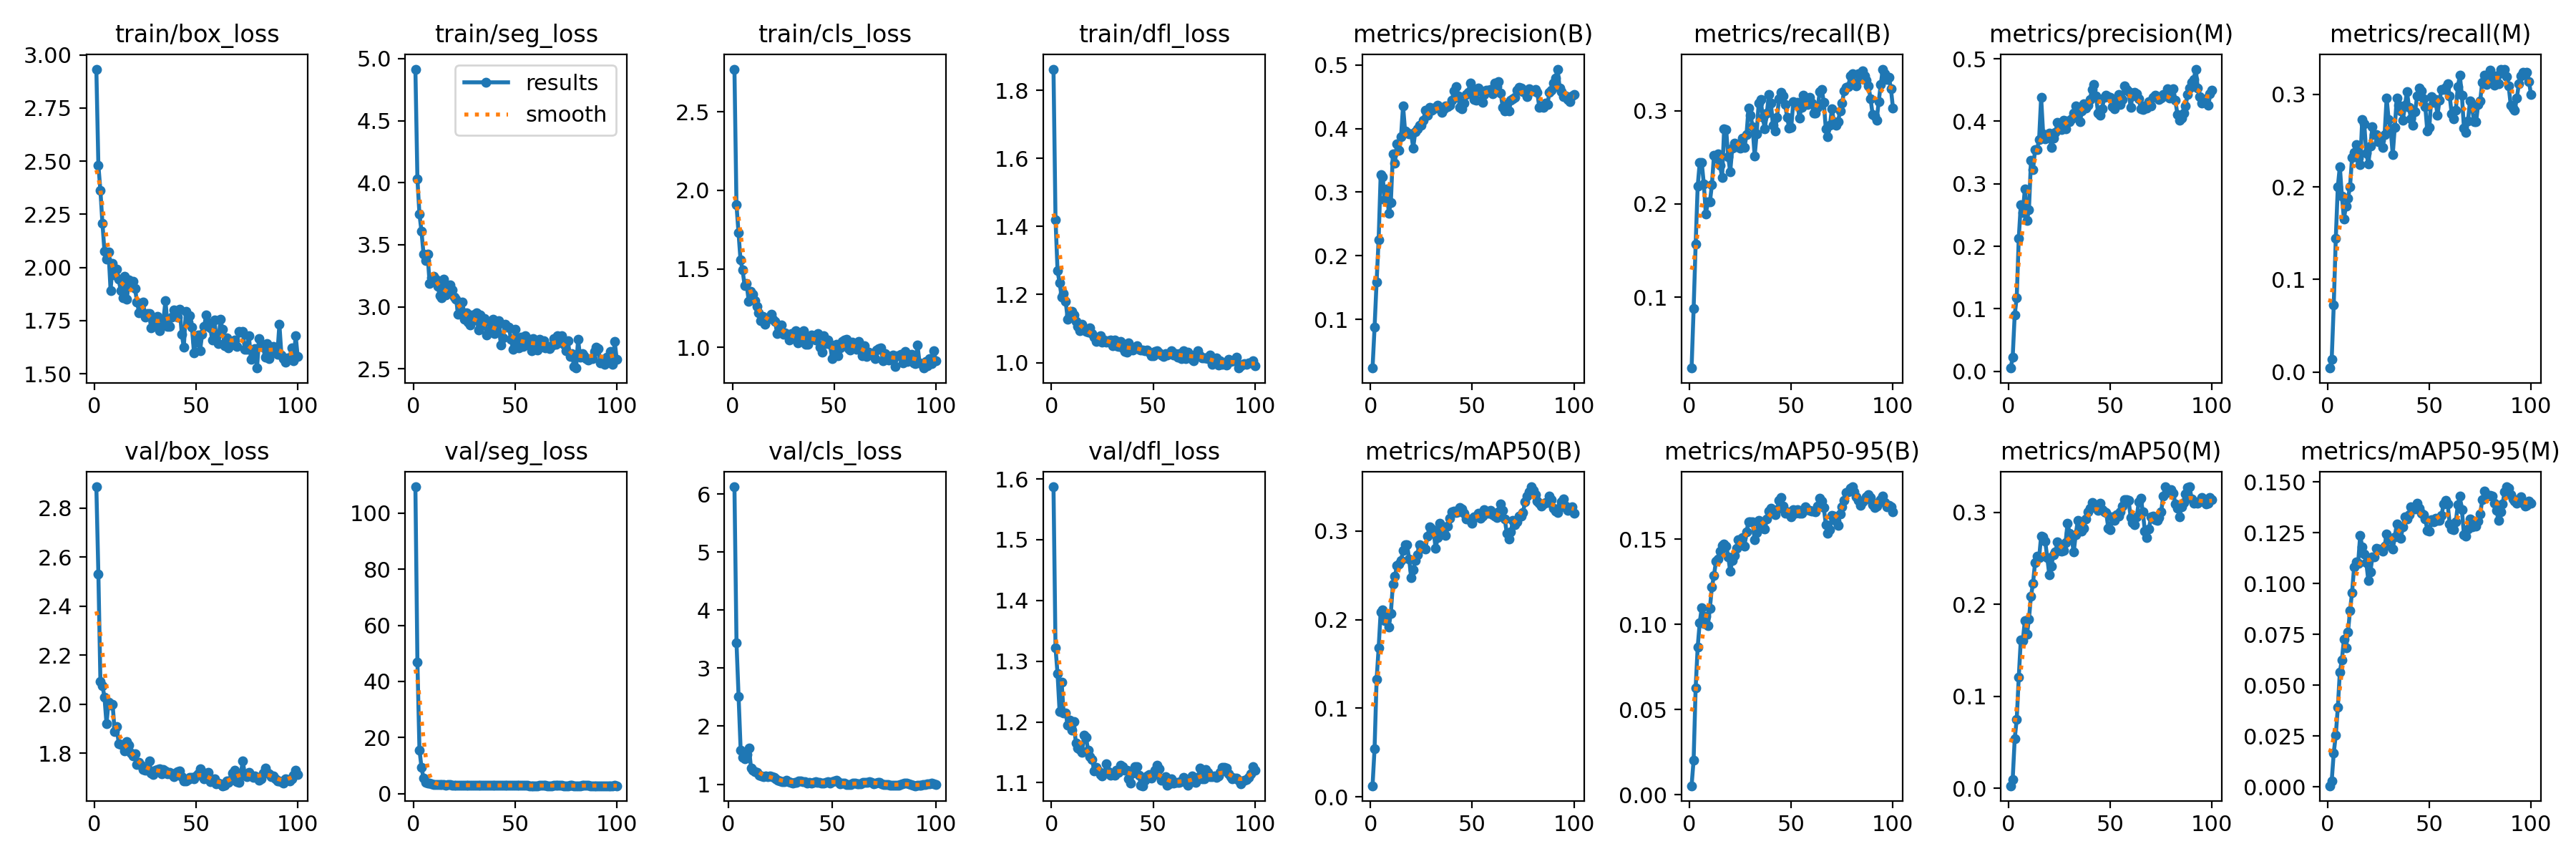

Values plotted in this chart, from the file beside it:
epoch, time, train/box_loss, train/seg_loss, train/cls_loss, train/dfl_loss, metrics/precision(B), metrics/recall(B), metrics/mAP50(B), metrics/mAP50-95(B), metrics/precision(M), metrics/recall(M), metrics/mAP50(M), metrics/mAP50-95(M), val/box_loss, val/seg_loss, val/cls_loss, val/dfl_loss, lr/pg0, lr/pg1, lr/pg2
1, 12.34, 2.933, 4.916, 2.771, 1.862, 0.02394, 0.024, 0.0125, 0.00525, 0.00519, 0.00435, 0.00265, 0.00055, 2.887, 109.4, inf, 1.587, 0.0811, 9.5e-05, 9.5e-05
2, 24.12, 2.481, 4.029, 1.908, 1.42, 0.08776, 0.08754, 0.05457, 0.02042, 0.02219, 0.01402, 0.0091, 0.003, 2.531, 46.84, inf, 1.322, 0.06119, 0.0001937, 0.0001937
3, 34.24, 2.362, 3.746, 1.731, 1.27, 0.1595, 0.1569, 0.1324, 0.06277, 0.09023, 0.07258, 0.05346, 0.01675, 2.093, 15.59, 6.124, 1.279, 0.04129, 0.0002911, 0.0002911
4, 44.27, 2.207, 3.608, 1.556, 1.234, 0.2256, 0.2189, 0.168, 0.08661, 0.1181, 0.1443, 0.0751, 0.02545, 2.076, 9.422, 3.431, 1.217, 0.02139, 0.0003872, 0.0003872
5, 54.29, 2.076, 3.425, 1.493, 1.193, 0.3275, 0.2442, 0.2088, 0.101, 0.213, 0.2003, 0.1209, 0.03902, 2.029, 5.458, 2.51, 1.265, 0.001482, 0.0004819, 0.0004819
6, 64.28, 2.04, 3.372, 1.394, 1.203, 0.3241, 0.2442, 0.2109, 0.1098, 0.2668, 0.2222, 0.1615, 0.05649, 1.921, 3.976, 1.585, 1.214, 0.0004835, 0.0004835, 0.0004835
7, 74.56, 2.073, 3.423, 1.405, 1.18, 0.2878, 0.2218, 0.1987, 0.1004, 0.2542, 0.1901, 0.1608, 0.06247, 2.009, 3.863, 1.462, 1.215, 0.0004802, 0.0004802, 0.0004802
8, 83.87, 1.892, 3.186, 1.296, 1.126, 0.3052, 0.1895, 0.2063, 0.1048, 0.2919, 0.1655, 0.1826, 0.07254, 1.998, 3.739, 1.435, 1.195, 0.0004769, 0.0004769, 0.0004769
9, 93.88, 2.018, 3.237, 1.356, 1.141, 0.2672, 0.2021, 0.1915, 0.09912, 0.2414, 0.1793, 0.1674, 0.06829, 2, 3.573, 1.516, 1.203, 0.0004736, 0.0004736, 0.0004736
10, 103.1, 1.967, 3.247, 1.339, 1.151, 0.2839, 0.2019, 0.2073, 0.1094, 0.2584, 0.188, 0.1837, 0.07613, 1.89, 3.341, 1.618, 1.186, 0.0004703, 0.0004703, 0.0004703
11, 113.3, 1.994, 3.223, 1.299, 1.141, 0.3596, 0.2208, 0.2398, 0.1218, 0.337, 0.2, 0.209, 0.08669, 1.909, 3.365, 1.281, 1.201, 0.000467, 0.000467, 0.000467
12, 122.6, 1.943, 3.162, 1.262, 1.122, 0.3457, 0.2521, 0.2488, 0.1288, 0.3223, 0.2317, 0.2228, 0.09553, 1.84, 3.346, 1.237, 1.165, 0.0004637, 0.0004637, 0.0004637
13, 132.3, 1.891, 3.091, 1.219, 1.106, 0.3763, 0.2493, 0.2609, 0.1369, 0.3545, 0.2376, 0.2455, 0.108, 1.837, 3.325, 1.218, 1.157, 0.0004604, 0.0004604, 0.0004604
14, 142.1, 1.858, 3.074, 1.172, 1.094, 0.3658, 0.2537, 0.2624, 0.1384, 0.3545, 0.2459, 0.2522, 0.1104, 1.834, 3.257, 1.201, 1.154, 0.0004571, 0.0004571, 0.0004571
15, 152.5, 1.958, 3.224, 1.196, 1.112, 0.3866, 0.2415, 0.2665, 0.1429, 0.3713, 0.2314, 0.2505, 0.11, 1.809, 3.168, 1.16, 1.15, 0.0004538, 0.0004538, 0.0004538
16, 162.7, 1.85, 3.097, 1.146, 1.095, 0.4354, 0.2284, 0.2783, 0.1463, 0.4381, 0.2242, 0.2746, 0.1237, 1.848, 3.114, 1.146, 1.178, 0.0004505, 0.0004505, 0.0004505
17, 173, 1.942, 3.113, 1.189, 1.092, 0.3961, 0.2804, 0.2848, 0.1472, 0.3794, 0.2727, 0.2737, 0.1179, 1.833, 3.128, 1.135, 1.175, 0.0004472, 0.0004472, 0.0004472
18, 183.4, 1.918, 3.174, 1.185, 1.09, 0.3933, 0.2798, 0.2843, 0.146, 0.3714, 0.2682, 0.2686, 0.1145, 1.803, 3.149, 1.144, 1.153, 0.0004439, 0.0004439, 0.0004439
19, 192.6, 1.934, 3.134, 1.21, 1.102, 0.3911, 0.2504, 0.2684, 0.1398, 0.3739, 0.2368, 0.251, 0.1103, 1.789, 3.1, 1.131, 1.143, 0.0004406, 0.0004406, 0.0004406
20, 202.1, 1.902, 3.076, 1.179, 1.085, 0.3919, 0.2346, 0.2471, 0.1311, 0.3816, 0.2249, 0.2326, 0.1015, 1.798, 3.109, 1.141, 1.138, 0.0004373, 0.0004373, 0.0004373
21, 211.9, 1.838, 3.059, 1.167, 1.074, 0.3697, 0.2599, 0.2566, 0.1375, 0.3584, 0.2441, 0.2413, 0.1057, 1.755, 3.098, 1.126, 1.12, 0.000434, 0.000434, 0.000434
22, 221.9, 1.787, 2.942, 1.087, 1.062, 0.3947, 0.2652, 0.2668, 0.1404, 0.3729, 0.265, 0.2541, 0.1129, 1.763, 3.09, 1.112, 1.125, 0.0004307, 0.0004307, 0.0004307
23, 231.8, 1.831, 2.987, 1.129, 1.074, 0.3993, 0.2611, 0.2732, 0.1447, 0.3822, 0.2568, 0.2569, 0.1132, 1.752, 3.095, 1.097, 1.119, 0.0004274, 0.0004274, 0.0004274
24, 242.1, 1.839, 3.038, 1.145, 1.079, 0.4052, 0.2632, 0.2843, 0.1495, 0.3977, 0.257, 0.2681, 0.1173, 1.734, 3.022, 1.067, 1.114, 0.0004241, 0.0004241, 0.0004241
25, 251.3, 1.768, 2.9, 1.084, 1.06, 0.4054, 0.26, 0.2807, 0.1492, 0.3874, 0.2492, 0.2587, 0.1169, 1.731, 3.046, 1.06, 1.111, 0.0004208, 0.0004208, 0.0004208
26, 261, 1.782, 2.951, 1.091, 1.067, 0.4135, 0.2704, 0.2825, 0.1509, 0.3869, 0.2504, 0.2577, 0.1165, 1.738, 3.022, 1.04, 1.116, 0.0004175, 0.0004175, 0.0004175
27, 270.8, 1.782, 2.877, 1.085, 1.06, 0.4288, 0.2605, 0.28, 0.1459, 0.4015, 0.2425, 0.2589, 0.1158, 1.77, 3.02, 1.049, 1.131, 0.0004142, 0.0004142, 0.0004142
28, 280.7, 1.717, 2.852, 1.048, 1.064, 0.421, 0.2743, 0.2942, 0.1544, 0.3885, 0.2565, 0.2674, 0.1184, 1.72, 3.014, 1.063, 1.118, 0.0004109, 0.0004109, 0.0004109
29, 290.6, 1.744, 2.931, 1.088, 1.067, 0.4333, 0.3026, 0.3049, 0.1603, 0.4009, 0.2962, 0.2885, 0.1244, 1.714, 2.966, 1.043, 1.113, 0.0004076, 0.0004076, 0.0004076
30, 300.5, 1.729, 2.895, 1.056, 1.05, 0.4283, 0.2949, 0.3027, 0.1602, 0.399, 0.2725, 0.2771, 0.1226, 1.732, 2.977, 1.03, 1.114, 0.0004043, 0.0004043, 0.0004043
31, 310, 1.77, 2.953, 1.105, 1.066, 0.4321, 0.2829, 0.301, 0.16, 0.4037, 0.2624, 0.2729, 0.122, 1.735, 2.991, 1.022, 1.112, 0.000401, 0.000401, 0.000401
32, 318.9, 1.703, 2.811, 1.029, 1.049, 0.4317, 0.2511, 0.2804, 0.1497, 0.4131, 0.235, 0.2568, 0.1168, 1.736, 2.961, 1.031, 1.12, 0.0003977, 0.0003977, 0.0003977
33, 328.6, 1.733, 2.934, 1.053, 1.047, 0.4367, 0.2754, 0.2923, 0.1539, 0.424, 0.2644, 0.2757, 0.1229, 1.717, 2.952, 1.037, 1.117, 0.0003944, 0.0003944, 0.0003944
34, 337.4, 1.755, 2.853, 1.074, 1.061, 0.4317, 0.3082, 0.3091, 0.1609, 0.4105, 0.2962, 0.2914, 0.1292, 1.734, 2.92, 1.056, 1.129, 0.0003911, 0.0003911, 0.0003911
35, 347, 1.844, 2.903, 1.105, 1.042, 0.4257, 0.3123, 0.3053, 0.1588, 0.3996, 0.2884, 0.2808, 0.1234, 1.727, 2.939, 1.052, 1.126, 0.0003878, 0.0003878, 0.0003878
36, 356.2, 1.723, 2.771, 1.019, 1.033, 0.431, 0.2927, 0.2969, 0.1566, 0.4167, 0.2822, 0.2794, 0.1223, 1.718, 2.929, 1.05, 1.121, 0.0003845, 0.0003845, 0.0003845
37, 365.5, 1.723, 2.804, 1.019, 1.031, 0.4356, 0.2808, 0.2949, 0.1559, 0.428, 0.2723, 0.2829, 0.128, 1.721, 2.932, 1.039, 1.121, 0.0003812, 0.0003812, 0.0003812
38, 375.1, 1.768, 2.868, 1.069, 1.057, 0.4346, 0.2972, 0.3053, 0.1619, 0.4217, 0.288, 0.2927, 0.1326, 1.713, 2.934, 1.02, 1.106, 0.0003779, 0.0003779, 0.0003779
39, 385.4, 1.801, 2.897, 1.078, 1.044, 0.4366, 0.3173, 0.3144, 0.1666, 0.4253, 0.3033, 0.3006, 0.1316, 1.705, 2.903, 1.029, 1.1, 0.0003746, 0.0003746, 0.0003746
40, 394.7, 1.775, 2.782, 1.075, 1.037, 0.4449, 0.3083, 0.3216, 0.1681, 0.435, 0.2859, 0.3045, 0.1337, 1.719, 2.931, 1.023, 1.115, 0.0003713, 0.0003713, 0.0003713
41, 404.1, 1.767, 2.842, 1.048, 1.044, 0.4587, 0.2844, 0.3222, 0.1663, 0.4511, 0.2733, 0.3111, 0.1377, 1.724, 2.939, 1.035, 1.126, 0.000368, 0.000368, 0.000368
42, 414.1, 1.805, 2.886, 1.09, 1.05, 0.466, 0.2782, 0.3212, 0.1642, 0.4584, 0.2669, 0.3068, 0.1372, 1.727, 2.919, 1.042, 1.126, 0.0003647, 0.0003647, 0.0003647
43, 423.2, 1.687, 2.689, 1.003, 1.039, 0.4507, 0.2924, 0.322, 0.1671, 0.4403, 0.2815, 0.3077, 0.1367, 1.705, 2.928, 1.035, 1.112, 0.0003614, 0.0003614, 0.0003614
44, 433.1, 1.625, 2.75, 0.9719, 1.037, 0.4337, 0.3131, 0.3265, 0.1726, 0.4128, 0.2984, 0.3021, 0.1394, 1.688, 2.942, 1.029, 1.096, 0.0003581, 0.0003581, 0.0003581
45, 443.1, 1.792, 2.861, 1.076, 1.038, 0.4303, 0.3195, 0.3251, 0.1744, 0.4097, 0.3072, 0.3103, 0.1369, 1.688, 2.964, 1.014, 1.095, 0.0003548, 0.0003548, 0.0003548
46, 453.2, 1.741, 2.835, 1.027, 1.035, 0.4396, 0.3155, 0.3198, 0.1695, 0.4205, 0.3039, 0.3028, 0.1346, 1.693, 2.901, 1.017, 1.104, 0.0003515, 0.0003515, 0.0003515
47, 462.7, 1.773, 2.835, 1.048, 1.037, 0.4535, 0.3064, 0.314, 0.1651, 0.4381, 0.2951, 0.3004, 0.1337, 1.701, 2.87, 1.036, 1.111, 0.0003482, 0.0003482, 0.0003482
48, 472.2, 1.719, 2.738, 1.018, 1.03, 0.4568, 0.2927, 0.3139, 0.1662, 0.4422, 0.2868, 0.2997, 0.1319, 1.703, 2.883, 1.047, 1.114, 0.0003449, 0.0003449, 0.0003449
49, 481.7, 1.6, 2.657, 0.931, 1.02, 0.4709, 0.2812, 0.312, 0.1648, 0.44, 0.2604, 0.2832, 0.126, 1.695, 2.911, 1.022, 1.108, 0.0003416, 0.0003416, 0.0003416
50, 491.9, 1.649, 2.818, 0.9517, 1.02, 0.4625, 0.2822, 0.3086, 0.1632, 0.4386, 0.2646, 0.2814, 0.1256, 1.707, 2.937, 1.042, 1.112, 0.0003383, 0.0003383, 0.0003383
51, 501.6, 1.683, 2.729, 1.02, 1.032, 0.4456, 0.3093, 0.3163, 0.1671, 0.4229, 0.2977, 0.2955, 0.1314, 1.717, 2.944, 1.059, 1.12, 0.000335, 0.000335, 0.000335
52, 511.1, 1.61, 2.669, 0.9481, 1.034, 0.4448, 0.3075, 0.3162, 0.1654, 0.4196, 0.2916, 0.2914, 0.1303, 1.736, 2.983, 1.067, 1.129, 0.0003317, 0.0003317, 0.0003317
53, 521.2, 1.685, 2.753, 0.9975, 1.028, 0.4639, 0.3085, 0.32, 0.1673, 0.432, 0.2942, 0.2978, 0.132, 1.725, 2.978, 1.044, 1.122, 0.0003284, 0.0003284, 0.0003284
54, 530.4, 1.723, 2.678, 1.039, 1.021, 0.459, 0.2922, 0.3146, 0.1653, 0.443, 0.2775, 0.2964, 0.1309, 1.696, 2.913, 1.006, 1.104, 0.0003251, 0.0003251, 0.0003251
55, 539.7, 1.776, 2.766, 1.048, 1.017, 0.4405, 0.3037, 0.317, 0.1654, 0.4263, 0.294, 0.301, 0.131, 1.71, 2.918, 1.021, 1.104, 0.0003218, 0.0003218, 0.0003218
56, 548.5, 1.74, 2.697, 1.054, 1.027, 0.453, 0.3164, 0.3239, 0.1673, 0.4346, 0.305, 0.3074, 0.1336, 1.721, 2.907, 1.023, 1.11, 0.0003185, 0.0003185, 0.0003185
57, 557.9, 1.716, 2.738, 0.9929, 1.022, 0.4597, 0.3073, 0.3214, 0.1688, 0.4561, 0.3052, 0.3143, 0.139, 1.685, 2.84, 0.9943, 1.095, 0.0003152, 0.0003152, 0.0003152
58, 566.9, 1.657, 2.644, 0.9828, 1.025, 0.4601, 0.3069, 0.3201, 0.1673, 0.4511, 0.3077, 0.3139, 0.1411, 1.693, 2.836, 0.9959, 1.099, 0.0003119, 0.0003119, 0.0003119
59, 576.4, 1.752, 2.744, 1.034, 1.035, 0.4614, 0.3146, 0.3236, 0.167, 0.448, 0.3117, 0.3136, 0.1392, 1.697, 2.843, 0.999, 1.107, 0.0003086, 0.0003086, 0.0003086
60, 585.3, 1.676, 2.708, 1.005, 1.023, 0.4543, 0.3082, 0.3185, 0.1664, 0.4228, 0.2983, 0.2949, 0.1293, 1.677, 2.852, 1.016, 1.099, 0.0003053, 0.0003053, 0.0003053
... 40 more rows
